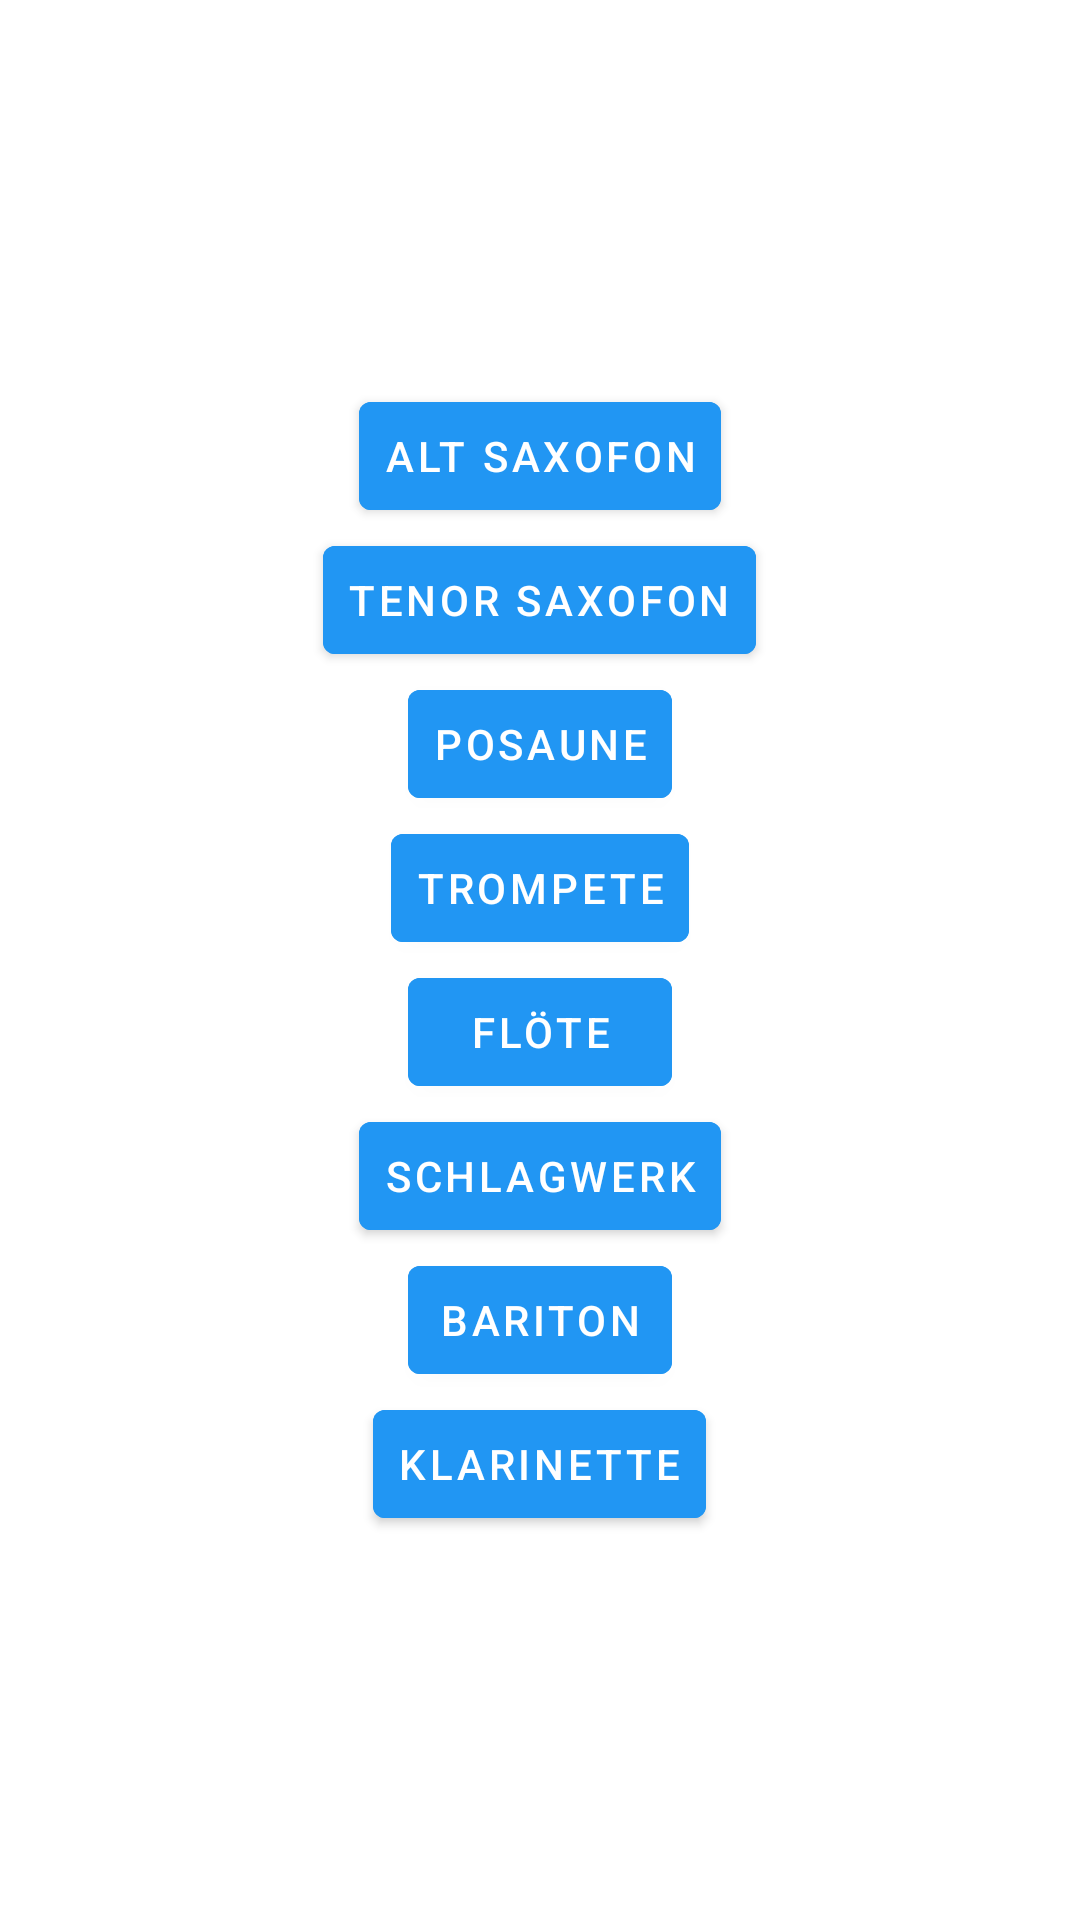

Here is an Android app screen rendered from its layout file. Give the layout XML and the strings, colors and styles it references.
<!-- AndroidManifest.xml: application theme Theme.MusikkorpsMinus.Standart -->
<!-- res/layout/dialog_instrument.xml -->
<?xml version="1.0" encoding="utf-8"?>
<LinearLayout
    xmlns:android="http://schemas.android.com/apk/res/android"
    android:layout_width="match_parent"
    android:orientation="vertical"
    android:layout_gravity="center"
    android:gravity="center"
    android:layout_height="match_parent">

    <com.google.android.material.button.MaterialButton
        android:layout_width="wrap_content"
        android:id="@+id/cmd_dialog_instrument_alto_saxophone"
        android:text="Alt Saxofon"
        android:padding="8dip"
        android:backgroundTint="@color/main_color"
        android:layout_height="wrap_content">
    </com.google.android.material.button.MaterialButton>

    <com.google.android.material.button.MaterialButton
        android:layout_width="wrap_content"
        android:id="@+id/cmd_dialog_instrument_tenor_saxophone"
        android:text="Tenor Saxofon"
        android:padding="8dip"
        android:backgroundTint="@color/main_color"
        android:layout_height="wrap_content">
    </com.google.android.material.button.MaterialButton>

    <com.google.android.material.button.MaterialButton
        android:layout_width="wrap_content"
        android:id="@+id/cmd_dialog_instrument_trombone"
        android:text="Posaune"
        android:backgroundTint="@color/main_color"
        android:padding="8dip"
        android:layout_height="wrap_content">
    </com.google.android.material.button.MaterialButton>

    <com.google.android.material.button.MaterialButton
        android:layout_width="wrap_content"
        android:id="@+id/cmd_dialog_instrument_trumpet"
        android:text="Trompete"
        android:backgroundTint="@color/main_color"
        android:padding="8dip"
        android:layout_height="wrap_content">
    </com.google.android.material.button.MaterialButton>

    <com.google.android.material.button.MaterialButton
        android:layout_width="wrap_content"
        android:id="@+id/cmd_dialog_instrument_flute"
        android:text="Flöte"
        android:backgroundTint="@color/main_color"
        android:padding="8dip"
        android:layout_height="wrap_content">
    </com.google.android.material.button.MaterialButton>

    <com.google.android.material.button.MaterialButton
        android:layout_width="wrap_content"
        android:id="@+id/cmd_dialog_instrument_percussion"
        android:text="Schlagwerk"
        android:backgroundTint="@color/main_color"
        android:padding="8dip"
        android:layout_height="wrap_content">
    </com.google.android.material.button.MaterialButton>

    <com.google.android.material.button.MaterialButton
        android:layout_width="wrap_content"
        android:id="@+id/cmd_dialog_instrument_baritone"
        android:text="Bariton"
        android:backgroundTint="@color/main_color"
        android:padding="8dip"
        android:layout_height="wrap_content">
    </com.google.android.material.button.MaterialButton>

    <com.google.android.material.button.MaterialButton
        android:layout_width="wrap_content"
        android:id="@+id/cmd_dialog_instrument_clarinet"
        android:text="Klarinette"
        android:backgroundTint="@color/main_color"
        android:padding="8dip"
        android:layout_height="wrap_content">
    </com.google.android.material.button.MaterialButton>

</LinearLayout>
<!-- resources referenced by this layout -->
<resources>
  <color name="main_color">#2196F3</color>
  <style name="Theme.MusikkorpsMinus.Standart" parent="Theme.MaterialComponents.Light.NoActionBar">
          
          <item name="colorPrimary">@color/main_color</item>
          <item name="colorPrimaryVariant">@color/main_color</item>
          <item name="colorOnPrimary">@color/white</item>
          
          <item name="colorSecondary">@color/main_color</item>
          <item name="colorSecondaryVariant">@color/main_color</item>
          <item name="colorOnSecondary">@color/white</item>
          
          <item name="android:statusBarColor" tools:targetApi="l">?attr/colorPrimaryVariant</item>
          
      </style>
  <color name="white">#FFFFFFFF</color>
</resources>
